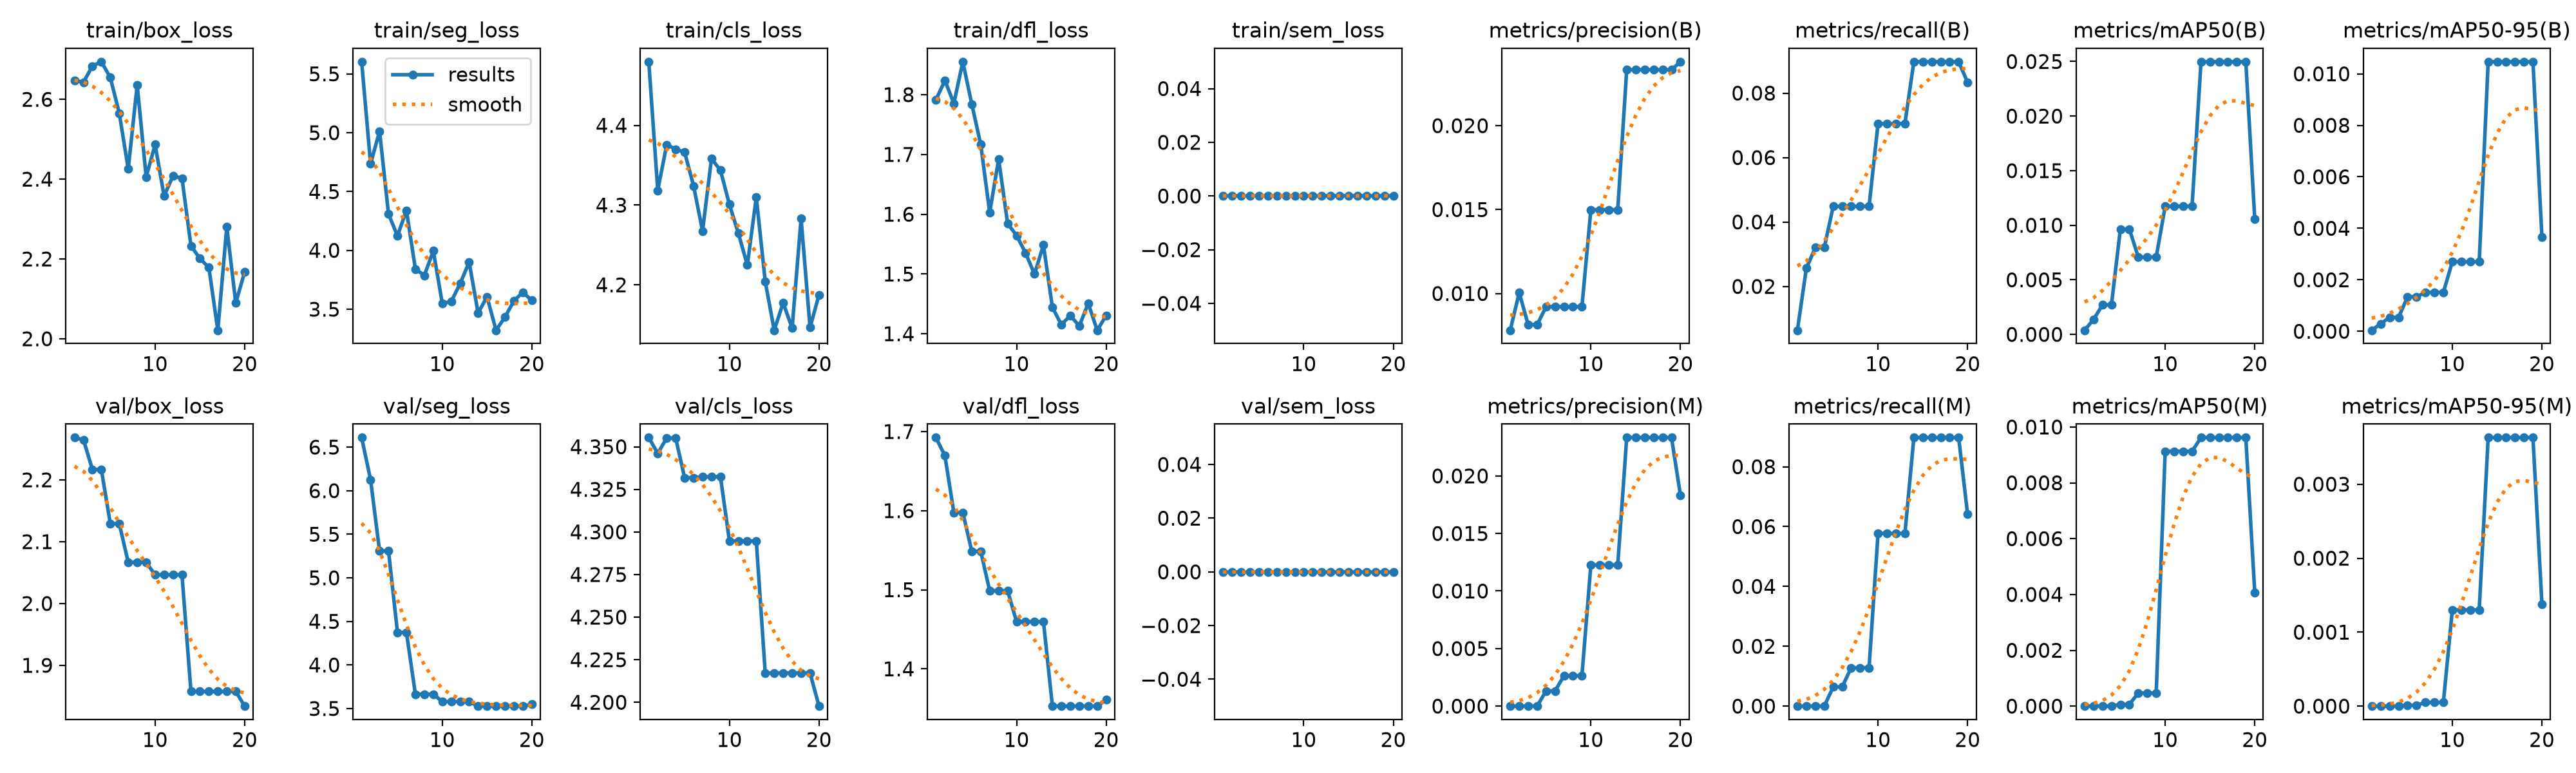

The table this chart was drawn from, first rows:
epoch, time, train/box_loss, train/seg_loss, train/cls_loss, train/dfl_loss, train/sem_loss, metrics/precision(B), metrics/recall(B), metrics/mAP50(B), metrics/mAP50-95(B), metrics/precision(M), metrics/recall(M), metrics/mAP50(M), metrics/mAP50-95(M), val/box_loss, val/seg_loss, val/cls_loss, val/dfl_loss, val/sem_loss, lr/pg0, lr/pg1, lr/pg2
1, 48.21, 2.647, 5.603, 4.48, 1.791, 0, 0.00781, 0.00641, 0.00038, 4e-05, 0, 0, 0, 0, 2.268, 6.609, 4.355, 1.692, 0, 2.727e-05, 2.727e-05, 2.727e-05
2, 81.77, 2.643, 4.735, 4.318, 1.824, 0, 0.01005, 0.02564, 0.00136, 0.00029, 0, 0, 0, 0, 2.265, 6.124, 4.346, 1.669, 0, 6.04803e-05, 6.04803e-05, 6.04803e-05
3, 106.9, 2.683, 5.013, 4.376, 1.785, 0, 0.00814, 0.03205, 0.0027, 0.00054, 0, 0, 0, 0, 2.217, 5.308, 4.355, 1.598, 0, 9.0091e-05, 9.0091e-05, 9.0091e-05
4, 128.9, 2.694, 4.308, 4.37, 1.855, 0, 0.00814, 0.03205, 0.0027, 0.00054, 0, 0, 0, 0, 2.217, 5.308, 4.355, 1.598, 0, 0.0001161, 0.0001161, 0.0001161
5, 154.6, 2.655, 4.124, 4.366, 1.784, 0, 0.00921, 0.04487, 0.00965, 0.00134, 0.00132, 0.00641, 6e-05, 1e-05, 2.129, 4.373, 4.332, 1.549, 0, 0.0001385, 0.0001385, 0.0001385
6, 177.6, 2.565, 4.34, 4.324, 1.717, 0, 0.00921, 0.04487, 0.00965, 0.00134, 0.00132, 0.00641, 6e-05, 1e-05, 2.129, 4.373, 4.332, 1.549, 0, 0.0001573, 0.0001573, 0.0001573
7, 224.8, 2.426, 3.842, 4.268, 1.603, 0, 0.00921, 0.04487, 0.00708, 0.00151, 0.00263, 0.01282, 0.00047, 5e-05, 2.067, 3.664, 4.332, 1.499, 0, 0.0001725, 0.0001725, 0.0001725
8, 249.4, 2.636, 3.787, 4.358, 1.692, 0, 0.00921, 0.04487, 0.00708, 0.00151, 0.00263, 0.01282, 0.00047, 5e-05, 2.067, 3.664, 4.332, 1.499, 0, 0.0001842, 0.0001842, 0.0001842
9, 279.2, 2.405, 3.996, 4.344, 1.584, 0, 0.00921, 0.04487, 0.00708, 0.00151, 0.00263, 0.01282, 0.00047, 5e-05, 2.067, 3.664, 4.332, 1.499, 0, 0.0001922, 0.0001922, 0.0001922
10, 307.4, 2.487, 3.551, 4.301, 1.564, 0, 0.01499, 0.07051, 0.01174, 0.0027, 0.01226, 0.05769, 0.00913, 0.0013, 2.046, 3.579, 4.295, 1.46, 0, 0.0001966, 0.0001966, 0.0001966
11, 339.5, 2.358, 3.565, 4.265, 1.535, 0, 0.01499, 0.07051, 0.01174, 0.0027, 0.01226, 0.05769, 0.00913, 0.0013, 2.046, 3.579, 4.295, 1.46, 0, 0.0001974, 0.0001974, 0.0001974
12, 360.4, 2.408, 3.719, 4.225, 1.5, 0, 0.01499, 0.07051, 0.01174, 0.0027, 0.01226, 0.05769, 0.00913, 0.0013, 2.046, 3.579, 4.295, 1.46, 0, 0.0001946, 0.0001946, 0.0001946
13, 390.6, 2.402, 3.901, 4.31, 1.548, 0, 0.01499, 0.07051, 0.01174, 0.0027, 0.01226, 0.05769, 0.00913, 0.0013, 2.046, 3.579, 4.295, 1.46, 0, 0.0001882, 0.0001882, 0.0001882
14, 418.7, 2.233, 3.468, 4.204, 1.444, 0, 0.02333, 0.08974, 0.02498, 0.01047, 0.02333, 0.08974, 0.00962, 0.00363, 1.858, 3.527, 4.217, 1.353, 0, 0.0001782, 0.0001782, 0.0001782
15, 462.9, 2.201, 3.606, 4.143, 1.415, 0, 0.02333, 0.08974, 0.02498, 0.01047, 0.02333, 0.08974, 0.00962, 0.00363, 1.858, 3.527, 4.217, 1.353, 0, 0.0001646, 0.0001646, 0.0001646
16, 513.1, 2.178, 3.321, 4.177, 1.431, 0, 0.02333, 0.08974, 0.02498, 0.01047, 0.02333, 0.08974, 0.00962, 0.00363, 1.858, 3.527, 4.217, 1.353, 0, 0.0001475, 0.0001475, 0.0001475
17, 541, 2.021, 3.432, 4.146, 1.413, 0, 0.02333, 0.08974, 0.02498, 0.01047, 0.02333, 0.08974, 0.00962, 0.00363, 1.858, 3.527, 4.217, 1.353, 0, 0.0001267, 0.0001267, 0.0001267
18, 575.3, 2.28, 3.571, 4.283, 1.451, 0, 0.02333, 0.08974, 0.02498, 0.01047, 0.02333, 0.08974, 0.00962, 0.00363, 1.858, 3.527, 4.217, 1.353, 0, 0.0001023, 0.0001023, 0.0001023
19, 612.1, 2.09, 3.644, 4.146, 1.406, 0, 0.02333, 0.08974, 0.02498, 0.01047, 0.02333, 0.08974, 0.00962, 0.00363, 1.858, 3.527, 4.217, 1.353, 0, 7.43107e-05, 7.43107e-05, 7.43107e-05
20, 648, 2.168, 3.574, 4.188, 1.43, 0, 0.02381, 0.08333, 0.01055, 0.00367, 0.01832, 0.0641, 0.00407, 0.00138, 1.834, 3.548, 4.198, 1.361, 0, 4.27275e-05, 4.27275e-05, 4.27275e-05
